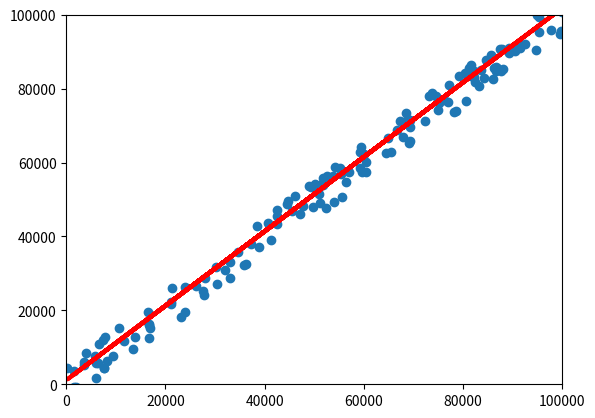

The matplotlib source for this figure:
#!/usr/env python
# -*- coding=utf-8 -*-

import numpy as np
import  matplotlib.pyplot as plt

#traing examples
m = 201

#set data
x = np.random.randint(100000, size=m)
noise = np.random.randint(-5000, 5000, size=m)
y = x + noise

# divide all examples into training data and testing data
Xt = x[:150]
Yt = y[:150]
Xte  = x[151:]
Yte  = y[151:]

Xt = Xt.reshape(150, 1)
Yt = Yt.reshape(150, 1)
Xte = Xte.reshape(50, 1)
Yte = Yte.reshape(50, 1)

# normal equation
Xt_T = np.transpose([Xt])
Xt_T = Xt_T.reshape(1, 150)
Xt_T_dot_Xt = Xt_T.dot(Xt)
Xt_T_dot_Xt_inv = np.linalg.inv(Xt_T_dot_Xt)
Xt_T_dot_Xt_inv_dot_Xt_T = Xt_T_dot_Xt_inv.dot(Xt_T)

theta = Xt_T_dot_Xt_inv_dot_Xt_T.dot(Yt)
theta1 = theta[0][0]
theta0 = 1100  # self-define

#model
Y_pred = Xte * theta1 + theta0


#plot data
fig = plt.figure()
plot1 = fig.add_subplot(1,1,1)
plt.xlim(0, 100000)
plt.ylim(0, 100000)
plot1.scatter(Xt, Yt)
plt.ion()
plt.show()
lines = plot1.plot(Xte, Y_pred, 'r-', lw=3)
 

#test
cost = np.sum(abs(Y_pred - Yte))
print("test cost: ", cost)

plt.pause(5)
